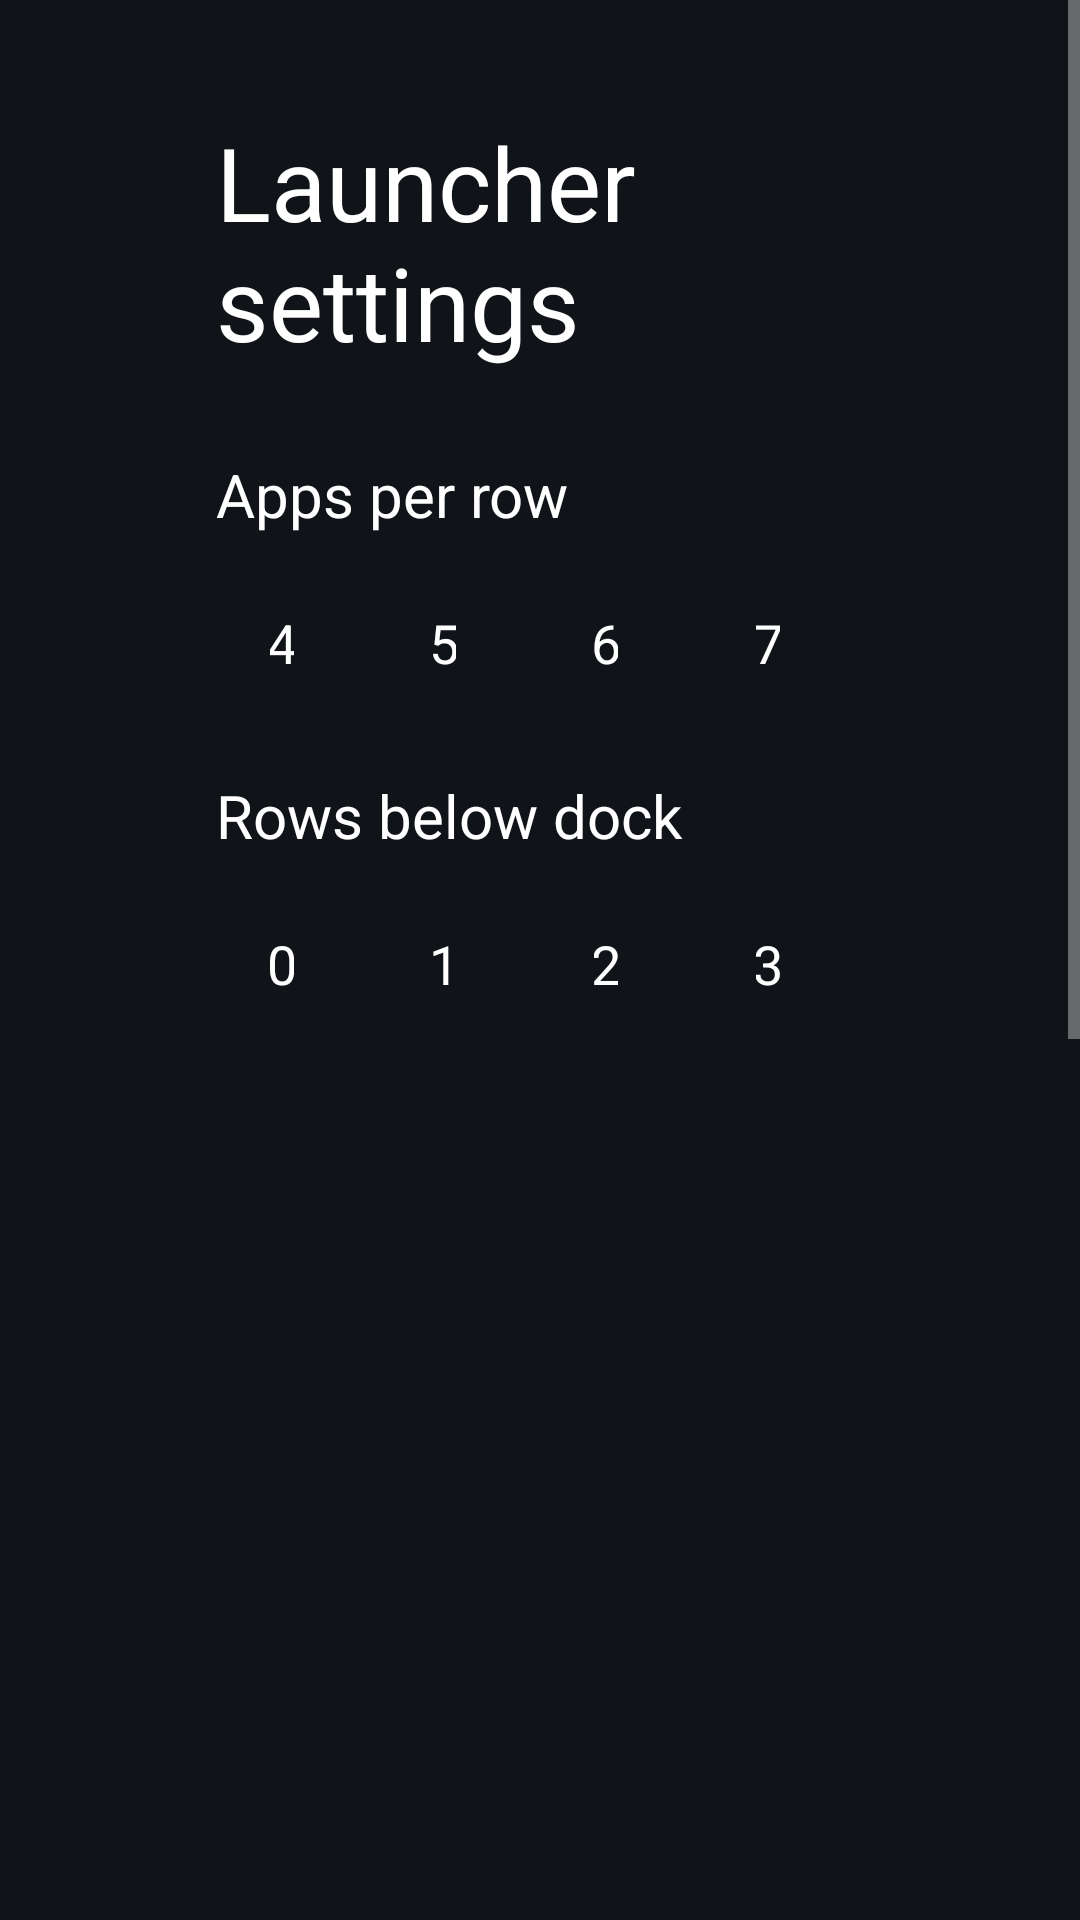

Layout XML and referenced resources for this Android screen:
<!-- AndroidManifest.xml: application theme Theme.TvHome -->
<!-- res/layout/activity_launcher_settings.xml -->
<?xml version="1.0" encoding="utf-8"?>
<ScrollView xmlns:android="http://schemas.android.com/apk/res/android"
    android:layout_width="match_parent"
    android:layout_height="match_parent"
    android:background="#FF101419"
    android:fillViewport="true">

    <LinearLayout
        android:layout_width="match_parent"
        android:layout_height="wrap_content"
        android:orientation="vertical"
        android:paddingStart="72dp"
        android:paddingEnd="72dp"
        android:paddingTop="38dp"
        android:paddingBottom="38dp">

        <TextView
            android:layout_width="match_parent"
            android:layout_height="wrap_content"
            android:text="@string/launcher_settings"
            android:textColor="#FFFFFFFF"
            android:textSize="34sp" />

        <TextView
            android:layout_width="match_parent"
            android:layout_height="wrap_content"
            android:layout_marginTop="28dp"
            android:text="@string/columns_label"
            android:textColor="#FFFFFFFF"
            android:textSize="20sp" />

        <LinearLayout
            android:layout_width="match_parent"
            android:layout_height="wrap_content"
            android:layout_marginTop="10dp"
            android:orientation="horizontal">

            <TextView android:id="@+id/columns4" style="@style/SettingsColumnChoice" android:text="4" />
            <TextView android:id="@+id/columns5" style="@style/SettingsColumnChoice" android:text="5" />
            <TextView android:id="@+id/columns6" style="@style/SettingsColumnChoice" android:text="6" />
            <TextView android:id="@+id/columns7" style="@style/SettingsColumnChoice" android:text="7" />
        </LinearLayout>

        <TextView
            android:layout_width="match_parent"
            android:layout_height="wrap_content"
            android:layout_marginTop="18dp"
            android:text="@string/rows_below_dock_label"
            android:textColor="#FFFFFFFF"
            android:textSize="20sp" />

        <LinearLayout
            android:layout_width="match_parent"
            android:layout_height="wrap_content"
            android:layout_marginTop="10dp"
            android:orientation="horizontal">

            <TextView android:id="@+id/rows0" style="@style/SettingsColumnChoice" android:text="0" />
            <TextView android:id="@+id/rows1" style="@style/SettingsColumnChoice" android:text="1" />
            <TextView android:id="@+id/rows2" style="@style/SettingsColumnChoice" android:text="2" />
            <TextView android:id="@+id/rows3" style="@style/SettingsColumnChoice" android:text="3" />
        </LinearLayout>

        <TextView
            android:id="@+id/wallpaperChoice"
            style="@style/SettingsRow"
            android:layout_marginTop="28dp" />

        <TextView
            android:id="@+id/animationsChoice"
            style="@style/SettingsRow"
            android:layout_marginTop="28dp" />

        <TextView
            android:id="@+id/statsChoice"
            style="@style/SettingsRow"
            android:layout_marginTop="28dp" />

        <TextView
            android:id="@+id/advancedChoice"
            style="@style/SettingsRow"
            android:layout_marginTop="10dp" />

        <TextView
            android:layout_width="match_parent"
            android:layout_height="wrap_content"
            android:layout_marginTop="8dp"
            android:text="@string/advanced_effects_warning"
            android:textColor="#FFACB8C1"
            android:textSize="14sp" />

        <TextView
            android:id="@+id/followThemeChoice"
            style="@style/SettingsRow"
            android:layout_marginTop="18dp"
            android:text="@string/follow_theme" />

        <TextView
            android:layout_width="match_parent"
            android:layout_height="wrap_content"
            android:layout_marginTop="7dp"
            android:text="@string/follow_theme_hint"
            android:textColor="#FFACB8C1"
            android:textSize="14sp" />

        <TextView
            android:id="@+id/defaultHomeChoice"
            style="@style/SettingsRow"
            android:layout_marginTop="28dp"
            android:text="@string/home_settings" />

        <TextView
            android:layout_width="match_parent"
            android:layout_height="wrap_content"
            android:layout_marginTop="7dp"
            android:text="@string/home_settings_help"
            android:textColor="#FFACB8C1"
            android:textSize="14sp" />

        <TextView
            android:id="@+id/tvSettingsChoice"
            style="@style/SettingsRow"
            android:layout_marginTop="18dp"
            android:text="@string/tv_settings" />
    </LinearLayout>
</ScrollView>
<!-- resources referenced by this layout -->
<resources>
  <string name="advanced_effects_warning">Adds a lifted tile, icon zoom and smooth colour transitions. May increase memory use; the actual difference depends on your TV.</string>
  <string name="columns_label">Apps per row</string>
  <string name="follow_theme">Follow theme (reset on-TV choices)</string>
  <string name="follow_theme_hint">Uses the current theme or built-in layout and motion settings. Pushing or resetting a theme also clears your on-TV choices.</string>
  <string name="home_settings">Choose default home</string>
  <string name="home_settings_help">Select your original home to stop using CleanYourTV as Home, or CleanYourTV to switch back. The original launcher must be enabled and your TV must provide a home picker; use the restore script first if it was disabled.</string>
  <string name="launcher_settings">Launcher settings</string>
  <string name="rows_below_dock_label">Rows below dock</string>
  <string name="tv_settings">TV system settings</string>
  <style name="SettingsColumnChoice" parent="SettingsRow">
          <item name="android:layout_width">0dp</item>
          <item name="android:layout_weight">1</item>
          <item name="android:layout_marginEnd">10dp</item>
          <item name="android:gravity">center</item>
      </style>
  <style name="SettingsRow">
          <item name="android:layout_width">match_parent</item>
          <item name="android:layout_height">52dp</item>
          <item name="android:gravity">center_vertical</item>
          <item name="android:paddingStart">18dp</item>
          <item name="android:paddingEnd">18dp</item>
          <item name="android:background">@drawable/settings_choice_bg</item>
          <item name="android:textColor">#FFFFFFFF</item>
          <item name="android:textSize">18sp</item>
          <item name="android:focusable">true</item>
          <item name="android:clickable">true</item>
      </style>
  <style name="Theme.TvHome" parent="android:Theme.Material.NoActionBar.Fullscreen">
          <item name="android:windowBackground">@android:color/black</item>
          <item name="android:colorBackground">@android:color/black</item>
          <item name="android:windowAnimationStyle">@null</item>
      </style>
</resources>
